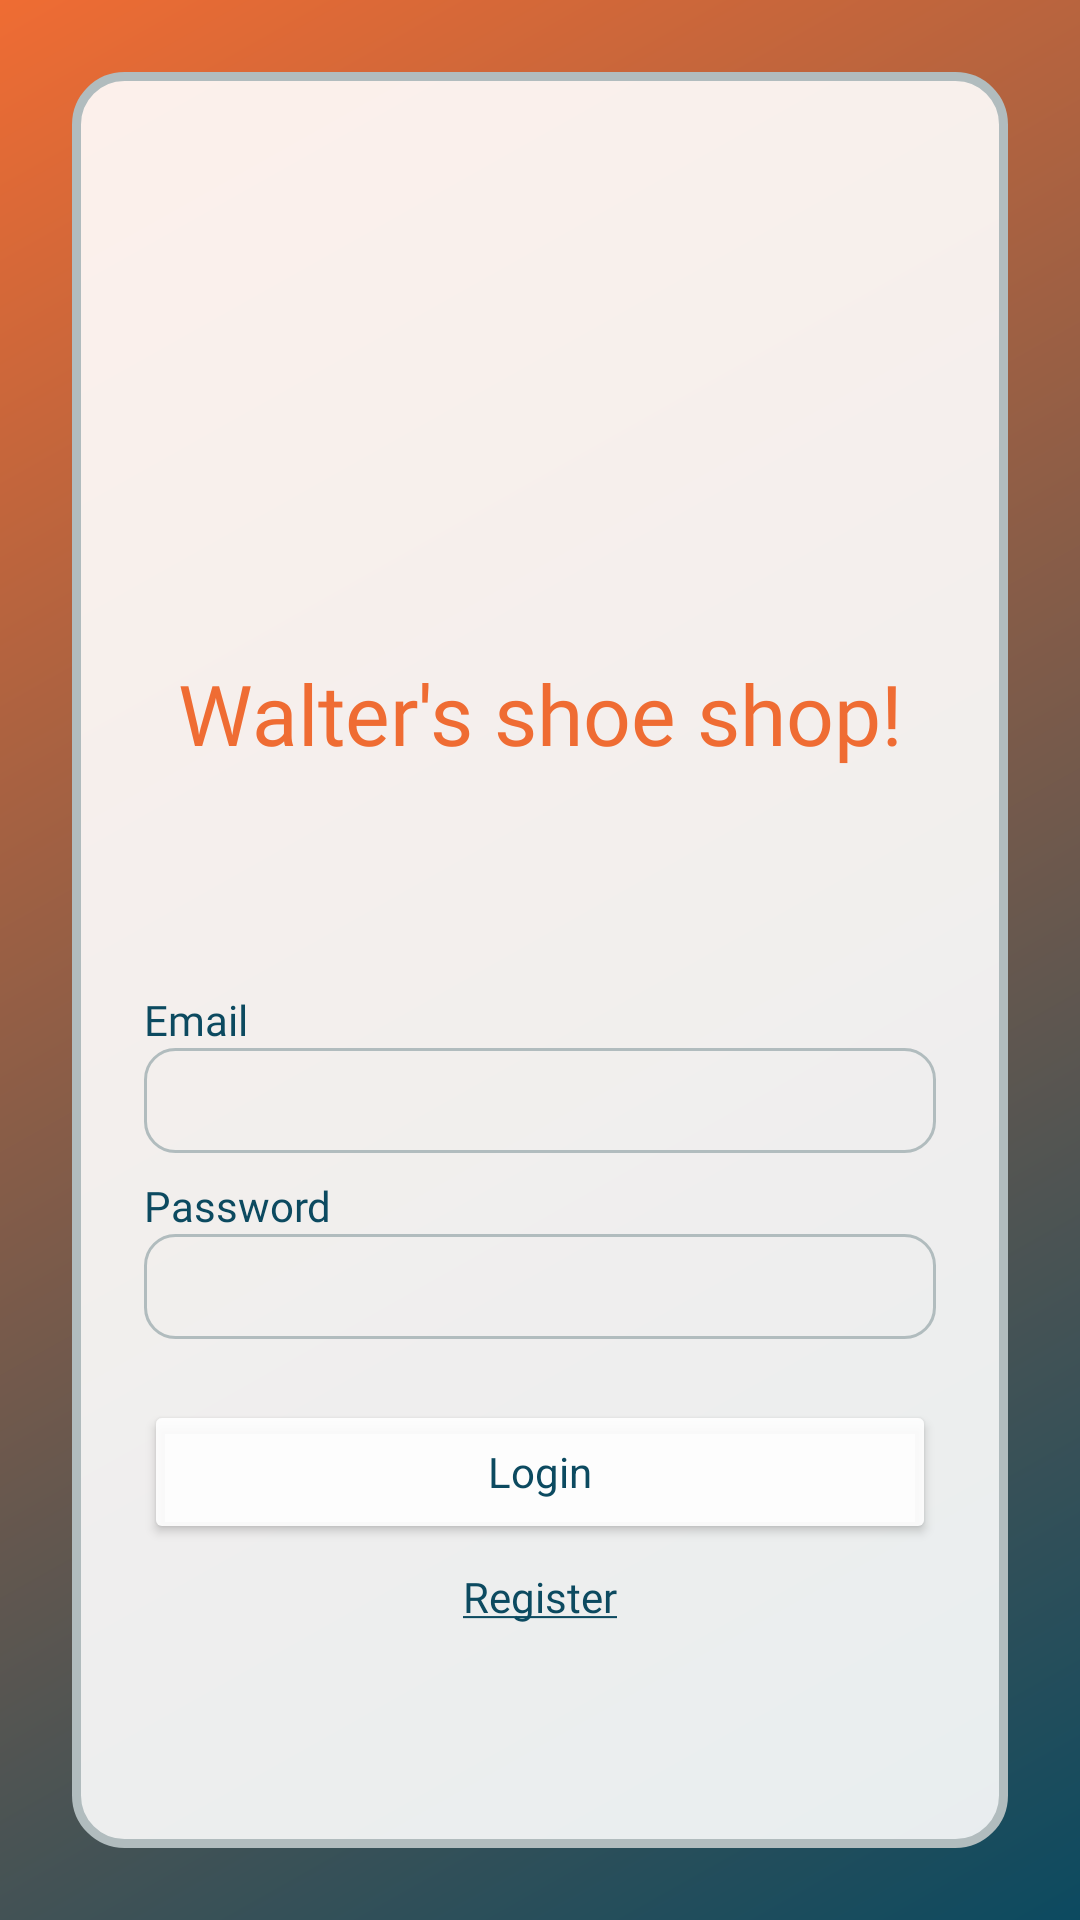

Write the Android layout XML for this screen, with the resource values it uses.
<!-- AndroidManifest.xml: application theme AppTheme -->
<!-- res/layout/fragment_login.xml -->
<?xml version="1.0" encoding="utf-8"?>
<layout xmlns:android="http://schemas.android.com/apk/res/android"
    xmlns:app="http://schemas.android.com/apk/res-auto"
    xmlns:tools="http://schemas.android.com/tools">

    
    <LinearLayout
        android:layout_width="match_parent"
        android:layout_height="match_parent"
        android:background="@drawable/primary_gradient"
        android:orientation="vertical">

        <androidx.core.widget.NestedScrollView
            android:layout_width="match_parent"
            android:layout_height="match_parent"
            android:fillViewport="true">

            
            <androidx.constraintlayout.widget.ConstraintLayout
                android:id="@+id/login_view_container"
                android:layout_width="match_parent"
                android:layout_height="match_parent"
                android:layout_margin="@dimen/default_margin"
                android:background="@drawable/rounded_corners"
                android:elevation="@dimen/default_elevation">

                <Space
                    android:id="@+id/space1"
                    android:layout_width="0dp"
                    android:layout_height="0dp"
                    app:layout_constraintBottom_toTopOf="@+id/login_image"
                    app:layout_constraintEnd_toEndOf="parent"
                    app:layout_constraintStart_toStartOf="parent"
                    app:layout_constraintTop_toTopOf="parent"
                    app:layout_constraintVertical_chainStyle="packed"
                    app:layout_constraintVertical_weight="6" />

                <ImageView
                    android:id="@+id/login_image"
                    android:layout_width="@dimen/extra_large_image_size"
                    android:layout_height="@dimen/extra_large_image_size"
                    android:adjustViewBounds="true"
                    android:contentDescription="@string/shop_image_description"
                    android:scaleType="fitXY"
                    android:src="@drawable/shop_image"
                    app:layout_constraintBottom_toTopOf="@+id/space2"
                    app:layout_constraintEnd_toEndOf="parent"
                    app:layout_constraintStart_toStartOf="parent"
                    app:layout_constraintTop_toBottomOf="@+id/space1"
                    app:layout_constraintVertical_bias="1.0"
                    app:layout_constraintVertical_chainStyle="packed" />

                <Space
                    android:id="@+id/space2"
                    android:layout_width="0dp"
                    android:layout_height="0dp"
                    app:layout_constraintBottom_toTopOf="@+id/login_text"
                    app:layout_constraintEnd_toEndOf="parent"
                    app:layout_constraintStart_toStartOf="parent"
                    app:layout_constraintTop_toBottomOf="@+id/login_image"
                    app:layout_constraintVertical_chainStyle="packed"
                    app:layout_constraintVertical_weight="2" />

                <TextView
                    android:id="@+id/login_text"
                    android:layout_width="0dp"
                    android:layout_height="wrap_content"
                    android:layout_marginStart="@dimen/default_margin"
                    android:layout_marginEnd="@dimen/default_margin"
                    android:fontFamily="@font/titan_one"
                    android:gravity="center_horizontal"
                    android:text="@string/login_text"
                    android:textColor="@color/primary"
                    android:textSize="@dimen/large_title"
                    app:layout_constraintBottom_toTopOf="@+id/space3"
                    app:layout_constraintEnd_toEndOf="parent"
                    app:layout_constraintStart_toStartOf="parent"
                    app:layout_constraintTop_toBottomOf="@+id/space2"
                    app:layout_constraintVertical_bias="0.8"
                    app:layout_constraintVertical_chainStyle="packed" />

                <Space
                    android:id="@+id/space3"
                    android:layout_width="0dp"
                    android:layout_height="0dp"
                    app:layout_constraintBottom_toTopOf="@+id/email_label"
                    app:layout_constraintEnd_toEndOf="parent"
                    app:layout_constraintStart_toStartOf="parent"
                    app:layout_constraintTop_toBottomOf="@+id/login_text"
                    app:layout_constraintVertical_chainStyle="packed"
                    app:layout_constraintVertical_weight="6" />

                <TextView
                    android:id="@+id/email_label"
                    style="@style/AppTheme.TextField"
                    android:text="@string/email"
                    android:textColor="@color/primaryDark"
                    app:layout_constraintBottom_toTopOf="@+id/email_input"
                    app:layout_constraintEnd_toEndOf="parent"
                    app:layout_constraintStart_toStartOf="parent"
                    app:layout_constraintTop_toBottomOf="@+id/space3"
                    app:layout_constraintVertical_bias="1.0"
                    app:layout_constraintVertical_chainStyle="packed" />

                <EditText
                    android:id="@+id/email_input"
                    style="@style/AppTheme.TextField"
                    android:background="@drawable/rounded_corners_no_fill"
                    android:inputType="textEmailAddress"
                    app:layout_constraintBottom_toTopOf="@+id/password_label"
                    app:layout_constraintEnd_toEndOf="parent"
                    app:layout_constraintStart_toStartOf="parent"
                    app:layout_constraintTop_toBottomOf="@+id/email_label"
                    app:layout_constraintVertical_bias="1.0"
                    app:layout_constraintVertical_chainStyle="packed"
                    tools:text="test@test.com" />

                <TextView
                    android:id="@+id/password_label"
                    style="@style/AppTheme.TextField"
                    android:layout_marginTop="@dimen/default_field_margin"
                    android:text="@string/password"
                    android:textColor="@color/primaryDark"
                    app:layout_constraintBottom_toTopOf="@+id/password_input"
                    app:layout_constraintEnd_toEndOf="parent"
                    app:layout_constraintStart_toStartOf="parent"
                    app:layout_constraintTop_toBottomOf="@+id/email_input"
                    app:layout_constraintVertical_bias="1.0"
                    app:layout_constraintVertical_chainStyle="packed" />

                <EditText
                    android:id="@+id/password_input"
                    style="@style/AppTheme.TextField"
                    android:background="@drawable/rounded_corners_no_fill"
                    android:inputType="textPassword"
                    app:layout_constraintBottom_toTopOf="@+id/space4"
                    app:layout_constraintEnd_toEndOf="parent"
                    app:layout_constraintStart_toStartOf="parent"
                    app:layout_constraintTop_toBottomOf="@+id/password_label"
                    app:layout_constraintVertical_bias="1.0"
                    app:layout_constraintVertical_chainStyle="packed"
                    tools:text="123456" />

                <Space
                    android:id="@+id/space4"
                    android:layout_width="0dp"
                    android:layout_height="0dp"
                    app:layout_constraintBottom_toTopOf="@+id/login_button"
                    app:layout_constraintEnd_toEndOf="parent"
                    app:layout_constraintStart_toStartOf="parent"
                    app:layout_constraintTop_toBottomOf="@+id/password_input"
                    app:layout_constraintVertical_chainStyle="packed"
                    app:layout_constraintVertical_weight="1" />

                <Button
                    android:id="@+id/login_button"
                    style="@style/AppTheme.Button"
                    android:layout_marginTop="@dimen/default_field_margin"
                    android:paddingStart="@dimen/default_padding"
                    android:paddingEnd="@dimen/default_padding"
                    android:text="@string/login_button"
                    app:layout_constraintBottom_toTopOf="@+id/register_link_text"
                    app:layout_constraintEnd_toEndOf="parent"
                    app:layout_constraintStart_toStartOf="parent"
                    app:layout_constraintTop_toBottomOf="@+id/space4"
                    app:layout_constraintVertical_bias="0.0"
                    app:layout_constraintVertical_chainStyle="packed" />

                <TextView
                    android:id="@+id/register_link_text"
                    style="@style/AppTheme.TextField"
                    android:layout_width="wrap_content"
                    android:layout_marginStart="@dimen/default_margin"
                    android:layout_marginTop="@dimen/default_field_margin"
                    android:layout_marginEnd="@dimen/default_margin"
                    android:background="?attr/selectableItemBackground"
                    android:clickable="true"
                    android:focusable="true"
                    android:text="@string/register_button"
                    android:textAlignment="center"
                    android:textColor="@color/primaryDark"
                    app:layout_constraintBottom_toTopOf="@+id/space5"
                    app:layout_constraintEnd_toEndOf="parent"
                    app:layout_constraintStart_toStartOf="parent"
                    app:layout_constraintTop_toBottomOf="@+id/login_button"
                    app:layout_constraintVertical_bias="1.0"
                    app:layout_constraintVertical_chainStyle="packed" />

                <Space
                    android:id="@+id/space5"
                    android:layout_width="0dp"
                    android:layout_height="0dp"
                    app:layout_constraintBottom_toBottomOf="parent"
                    app:layout_constraintEnd_toEndOf="parent"
                    app:layout_constraintStart_toStartOf="parent"
                    app:layout_constraintTop_toBottomOf="@+id/register_link_text"
                    app:layout_constraintVertical_chainStyle="packed"
                    app:layout_constraintVertical_weight="6" />

                <View
                    android:layout_width="96dp"
                    android:layout_height="8dp"
                    android:background="@drawable/rounded_corners_primary_fill"
                    android:elevation="@dimen/default_elevation"
                    app:layout_constraintEnd_toEndOf="parent"
                    app:layout_constraintStart_toStartOf="parent"
                    app:layout_constraintTop_toTopOf="parent" />

            </androidx.constraintlayout.widget.ConstraintLayout>

        </androidx.core.widget.NestedScrollView>

    </LinearLayout>
</layout>
<!-- resources referenced by this layout -->
<resources>
  <color name="primary">#EF6C33</color>
  <color name="primaryDark">#0C4A60</color>
  <dimen name="default_elevation">8dp</dimen>
  <dimen name="default_field_margin">8dp</dimen>
  <dimen name="default_margin">24dp</dimen>
  <dimen name="default_padding">24dp</dimen>
  <dimen name="extra_large_image_size">96dp</dimen>
  <dimen name="large_title">28sp</dimen>
  <!-- drawable primary_gradient (drawable) -->
  <?xml version="1.0" encoding="utf-8"?>
  <shape xmlns:android="http://schemas.android.com/apk/res/android">
      <gradient
          android:type="linear"
          android:angle="135"
          android:startColor="@color/primaryDark"
          android:endColor="@color/primary" />
  </shape>
  <!-- drawable rounded_corners (drawable) -->
  <?xml version="1.0" encoding="UTF-8"?>
  <shape xmlns:android="http://schemas.android.com/apk/res/android">
      <solid android:color="@color/transparent_ice"/>
      <stroke android:width="3dp" android:color="#B1BCBE" />
      <corners android:radius="@dimen/default_roundness"/>
      <padding android:left="0dp" android:top="0dp" android:right="0dp" android:bottom="0dp" />
  </shape>
  <!-- drawable rounded_corners_no_fill (drawable) -->
  <?xml version="1.0" encoding="UTF-8"?>
  <shape xmlns:android="http://schemas.android.com/apk/res/android">
      <stroke android:width="1dp" android:color="#B1BCBE" />
      <corners android:radius="10dp"/>
      <padding android:left="0dp" android:top="0dp" android:right="0dp" android:bottom="0dp" />
      <padding
          android:bottom="@dimen/small_padding"
          android:left="@dimen/small_padding"
          android:right="@dimen/small_padding"
          android:top="@dimen/small_padding"/>
  </shape>
  <string name="email">Email</string>
  <string name="login_button">Login</string>
  <string name="login_text">Walter\'s shoe shop!</string>
  <string name="password">Password</string>
  <string name="register_button"><u>Register</u></string>
  <string name="shop_image_description">Brown cartoon image of a shoe shop</string>
  <style name="AppTheme.Button" parent="AppTheme">
          <item name="android:layout_width">0dp</item>
          <item name="android:layout_height">wrap_content</item>
          <item name="android:layout_marginStart">@dimen/default_margin</item>
          <item name="android:layout_marginEnd">@dimen/default_margin</item>
          <item name="backgroundTint">@color/transparent_ice</item>
          <item name="android:textColor">@color/primaryDark</item>
          <item name="android:topLeftRadius">@dimen/default_roundness</item>
          <item name="android:topRightRadius">@dimen/default_roundness</item>
          <item name="android:bottomLeftRadius">@dimen/default_roundness</item>
          <item name="android:bottomRightRadius">@dimen/default_roundness</item>
          <item name="layout_constraintWidth_max">@dimen/max_button_width</item>
      </style>
  <style name="AppTheme.TextField" parent="AppTheme">
          <item name="android:layout_width">0dp</item>
          <item name="android:layout_height">wrap_content</item>
          <item name="android:layout_marginStart">@dimen/default_margin</item>
          <item name="android:layout_marginEnd">@dimen/default_margin</item>
          <item name="fontFamily">@font/roboto</item>
          <item name="textFillColor">@color/colorPrimary</item>
      </style>
  <style name="AppTheme" parent="Theme.AppCompat.Light.NoActionBar">
          
          <item name="colorPrimary">@color/colorPrimary</item>
          <item name="colorPrimaryDark">@color/colorPrimaryDark</item>
          <item name="colorAccent">@color/colorAccent</item>
  
      </style>
  <color name="transparent_ice">#E6FFFFFF</color>
  <dimen name="default_roundness">16dp</dimen>
  <dimen name="small_padding">8dp</dimen>
  <dimen name="max_button_width">480dp</dimen>
  <color name="colorPrimary">@color/primary</color>
  <color name="colorPrimaryDark">@color/primaryDark</color>
  <color name="colorAccent">@color/accent</color>
  <color name="accent">#ABDFF1</color>
</resources>
